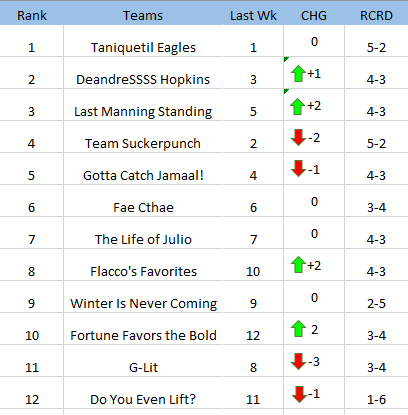

Values plotted in this chart, from the file beside it:
Team, Rank, Weighted Score(Avg+3WkAvg-Std+300*%Wins), Points per Game, STD, Avereage Points in last 3 weeks, Percent of Total Wins(if you played ever…, Expected Wins(not used in score)(based o…, True Wins, Luck Index*(not used in score)(Higher th…, Managerial efficiency(not used in score)…
>Taniquetil Eagles, 1, 279.6, 124.4, 16.3, 125.3, 0.143, 6.0, 5, 388, 0.910
DeandreSSSS Hopkin, 2, 243.5, 115.6, 22.9, 113.9, 0.113, 4.7, 4, 175, 0.892
Last Manning Standin, 3, 232.7, 107.8, 16.4, 106.9, 0.111, 4.6, 5, -64, 0.881
>Team  Suckerpunch, 4, 232.3, 107.0, 22.3, 117.6, 0.095, 4.0, 4, -3, 0.878
Gotta Catch Jamaal!, 5, 222.3, 103.2, 11.5, 102.3, 0.093, 3.9, 4, -18, 0.852
Fae Cthae, 6, 217.2, 107.2, 20.1, 96.1, 0.108, 4.6, 3, 659, 0.912
The Life of Julio, 7, 216.8, 104.9, 25.3, 108.1, 0.093, 3.9, 4, -18, 0.900
Flacco's  Favorite, 8, 178.2, 99.4, 30.0, 88.2, 0.069, 2.9, 4, -312, 0.856
WINTER IS NEVER COMING, 9, 177.4, 90.6, 15.3, 86.2, 0.059, 2.5, 2, 83, 0.825
>Fortune Favors The Bold, 10, 160.1, 85.4, 21.4, 86.7, 0.043, 1.8, 3, -439, 0.698
G - Lit, 11, 159.0, 86.4, 18.2, 78.2, 0.052, 2.2, 3, -189, 0.810
>Do You Even Lift?, 12, 93.8, 68.7, 23.0, 52.7, 0.020, 0.8, 1, -49, 0.783
I found this interesting. This is what I…
e.g. Sherwin would always have at least …
Wins->, 0.000, 1.000, 2.000, 3.000, 4.000, 5.000, 6.000, 7.00
>Taniquetil Eagles, 1.000, 1.000, 1.000, 1.000, 0.999, 0.972, 0.779, 0.25
DeandreSSSS Hopkin, 1.000, 1.000, 0.999, 0.983, 0.890, 0.607, 0.223, 0.02
Last Manning Standin, 1.000, 1.000, 0.998, 0.976, 0.860, 0.564, 0.209, 0.03
>Team  Suckerpunch, 1.000, 1.000, 0.999, 0.953, 0.702, 0.285, 0.054, 0.00
Gotta Catch Jamaal!, 1.000, 0.999, 0.983, 0.885, 0.635, 0.307, 0.084, 0.01
Fae Cthae, 1.000, 1.000, 0.999, 0.978, 0.852, 0.532, 0.170, 0.01
The Life of Julio, 1.000, 1.000, 0.998, 0.943, 0.668, 0.259, 0.040, 0.00
Flacco's  Favorite, 1.000, 1.000, 0.927, 0.643, 0.274, 0.060, 0.005, 0.00
WINTER IS NEVER COMING, 1.000, 0.969, 0.803, 0.473, 0.168, 0.031, 0.002, 0.00
>Fortune Favors The Bold, 1.000, 0.952, 0.660, 0.192, 0.010, 0.000, 0.000, 0.00
G - Lit, 1.000, 0.968, 0.762, 0.370, 0.078, 0.007, 0.000, 0.00
>Do You Even Lift?, 1.000, 0.608, 0.184, 0.025, 0.001, 0.000, 0.000, 0.00
